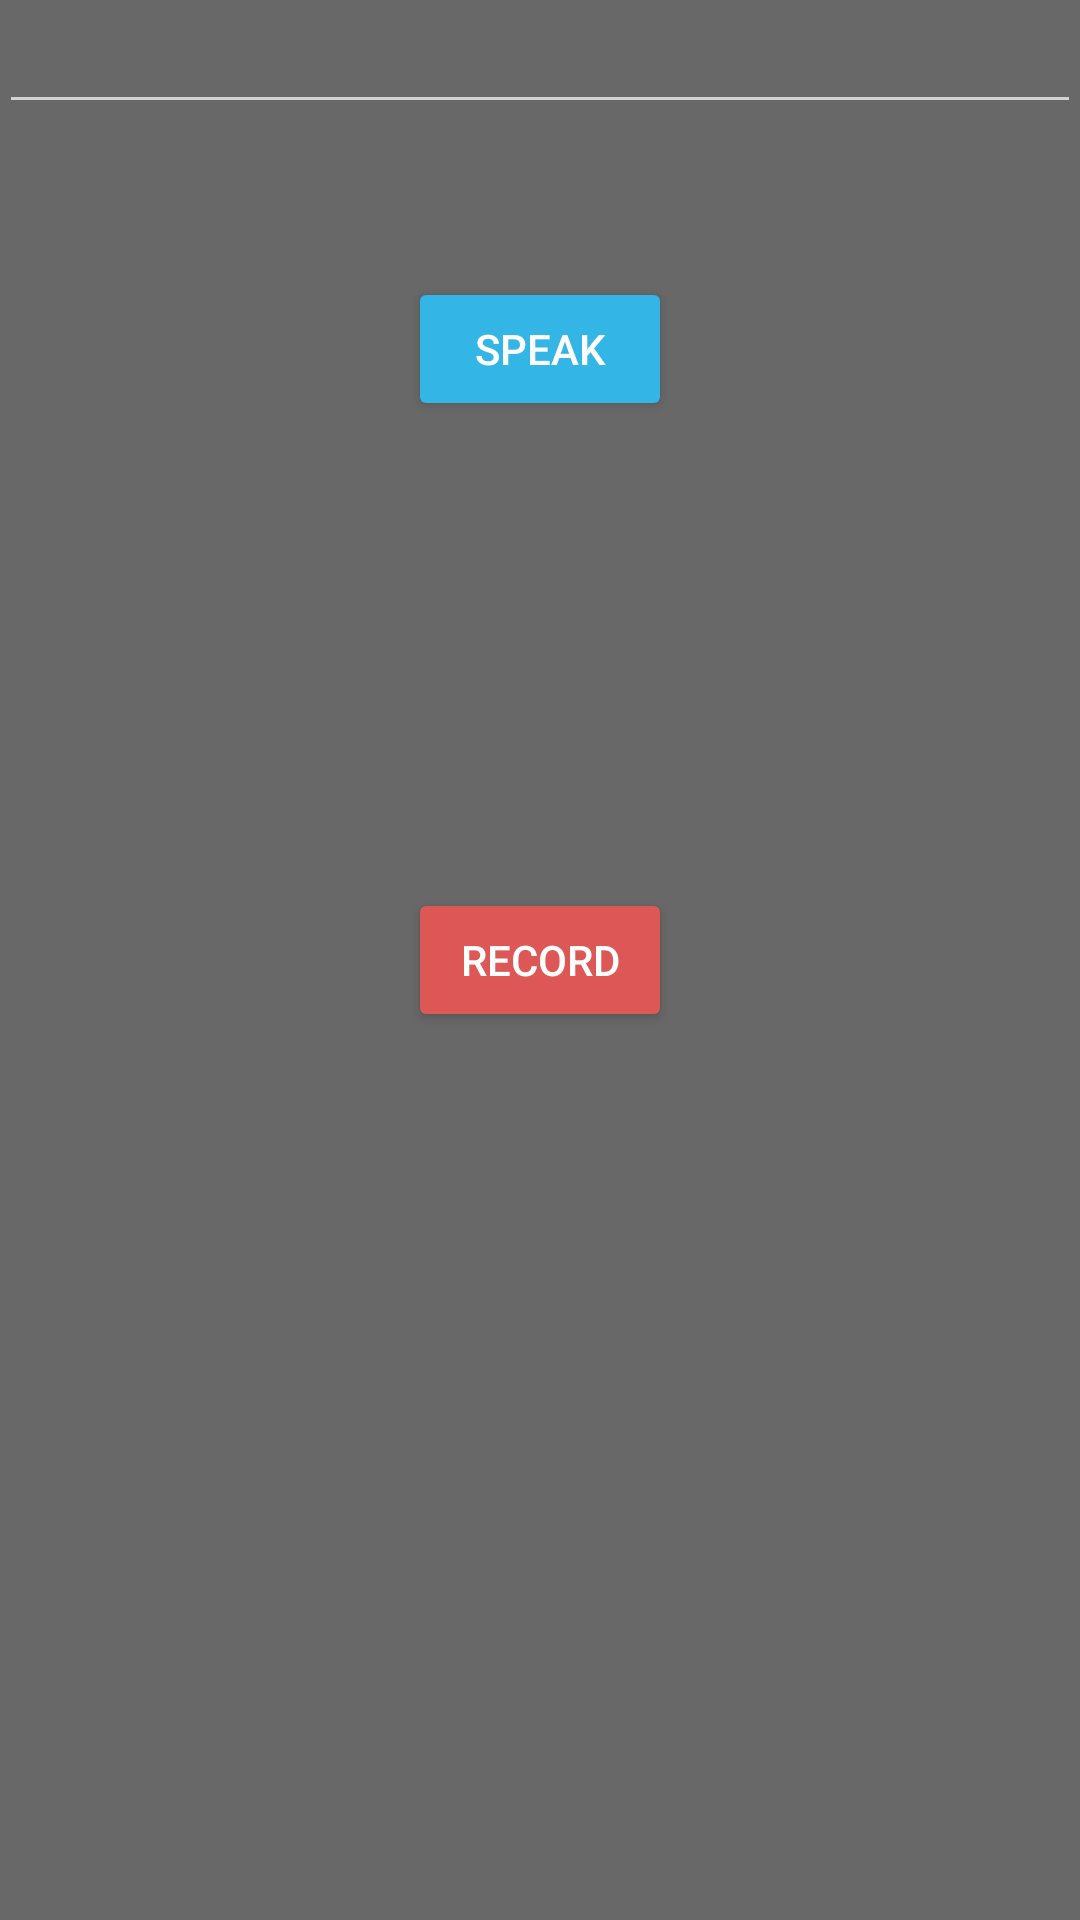

This screen was rendered from an Android layout file. Write that file and the resources it references.
<!-- AndroidManifest.xml: application theme Theme.AppCompat.Translucent -->
<!-- res/layout/activity_main.xml -->
<?xml version="1.0" encoding="utf-8"?>
<RelativeLayout xmlns:android="http://schemas.android.com/apk/res/android"
    xmlns:tools="http://schemas.android.com/tools"
    android:id="@+id/activity_main"
    android:layout_width="match_parent"
    android:layout_height="match_parent"
    android:paddingBottom="@dimen/activity_vertical_margin"
    android:paddingLeft="@dimen/activity_horizontal_margin"
    android:paddingRight="@dimen/activity_horizontal_margin"
    android:paddingTop="@dimen/activity_vertical_margin"
    tools:context="com.example.kai.texttospeech.MainActivity">

    <EditText
        android:layout_width="wrap_content"
        android:layout_height="wrap_content"
        android:inputType="textPersonName"
        android:text=""
        android:ems="10"
        android:layout_alignParentTop="true"
        android:id="@+id/editText"
        android:layout_alignParentLeft="true"
        android:layout_alignParentStart="true"
        android:layout_alignParentRight="true"
        android:layout_alignParentEnd="true" />

    <Button
        android:text="Speak"
        android:layout_width="wrap_content"
        android:layout_height="wrap_content"
        android:layout_below="@+id/editText"
        android:layout_centerHorizontal="true"
        android:layout_marginTop="51dp"
        android:id="@+id/speak"
        style="@style/Animation.AppCompat.DropDownUp"
        android:elevation="0dp"
        android:backgroundTint="@android:color/holo_blue_light" />

    <Button
        android:text="Record"
        android:layout_width="wrap_content"
        android:layout_height="wrap_content"
        android:layout_centerVertical="true"
        android:layout_centerHorizontal="true"
        android:id="@+id/record"
        android:backgroundTint="#de5757" />

    <TextView
        android:text=""
        android:layout_width="wrap_content"
        android:layout_height="wrap_content"
        android:layout_alignParentBottom="true"
        android:layout_centerHorizontal="true"
        android:layout_marginBottom="97dp"
        android:id="@+id/textView" />
</RelativeLayout>
<!-- resources referenced by this layout -->
<resources>
  <style name="Theme.AppCompat.Translucent" parent="Theme.AppCompat.NoActionBar">
          
          <item name="android:background">#33000000</item> 
          <item name="android:windowNoTitle">true</item>
          <item name="android:windowBackground">@android:color/transparent</item>
          <item name="android:colorBackgroundCacheHint">@null</item>
          <item name="android:windowIsTranslucent">true</item>
          <item name="android:windowAnimationStyle">@android:style/Animation</item>
      </style>
</resources>
